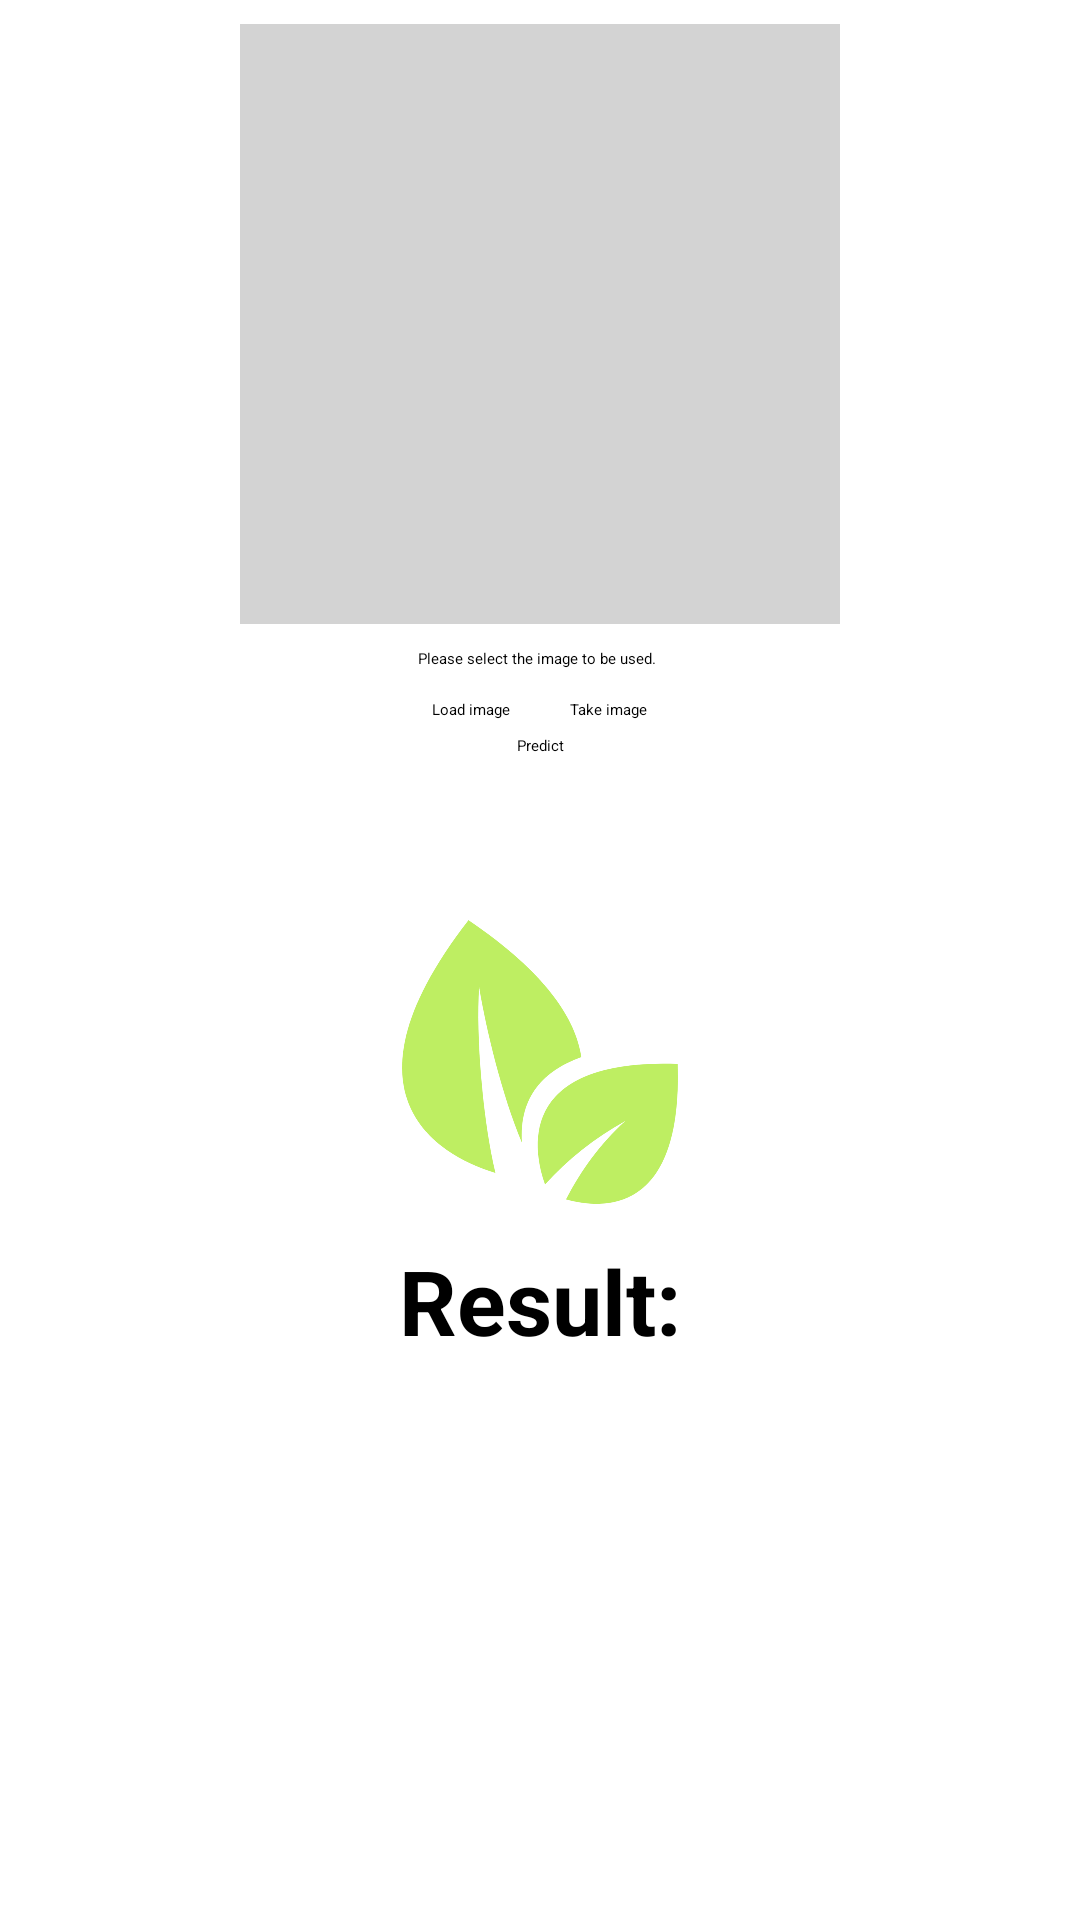

Android layout source for this screen:
<!-- AndroidManifest.xml: application theme Theme.Leafio -->
<!-- res/layout/activity_main.xml -->
<?xml version="1.0" encoding="utf-8"?>
<androidx.constraintlayout.widget.ConstraintLayout xmlns:android="http://schemas.android.com/apk/res/android"
    xmlns:app="http://schemas.android.com/apk/res-auto"
    xmlns:tools="http://schemas.android.com/tools"
    android:layout_width="match_parent"
    android:layout_height="match_parent"
    android:backgroundTint="@color/accent"
    tools:context=".MainActivity">


    <ImageView
        android:id="@+id/img_preview"
        android:layout_width="200dp"
        android:layout_height="200dp"
        android:background="#D3D3D3"
        app:layout_constraintBottom_toTopOf="@+id/textView"
        app:layout_constraintEnd_toEndOf="parent"
        app:layout_constraintStart_toStartOf="parent"
        app:layout_constraintTop_toTopOf="parent" />

    <TextView
        android:id="@+id/textView"
        android:layout_width="wrap_content"
        android:layout_height="wrap_content"
        android:text="Please select the image to be used."
        app:layout_constraintBottom_toBottomOf="parent"
        app:layout_constraintHorizontal_bias="0.497"
        app:layout_constraintLeft_toLeftOf="parent"
        app:layout_constraintRight_toRightOf="parent"
        app:layout_constraintTop_toTopOf="parent"
        app:layout_constraintVertical_bias="0.341" />

    <ImageView
        android:id="@+id/addIcon"
        android:layout_width="100dp"
        android:layout_height="100dp"
        app:layout_constraintBottom_toBottomOf="@+id/img_preview"
        app:layout_constraintEnd_toEndOf="@+id/img_preview"
        app:layout_constraintStart_toStartOf="@+id/img_preview"
        app:layout_constraintTop_toTopOf="@+id/img_preview"
        android:src="@drawable/ic_add"/>

    <LinearLayout
        android:id="@+id/ll"
        android:layout_width="match_parent"
        android:layout_height="wrap_content"
        app:layout_constraintStart_toStartOf="parent"
        app:layout_constraintTop_toBottomOf="@+id/textView"
        android:gravity="center"
        android:layout_marginTop="10dp"
        app:layout_constraintEnd_toEndOf="parent">

        <Button
            android:id="@+id/btnGallery"
            android:layout_width="wrap_content"
            android:layout_height="wrap_content"
            android:layout_marginEnd="10dp"
            android:text="Load image" />


        <Button
            android:id="@+id/btnCamera"
            android:layout_width="wrap_content"
            android:layout_height="wrap_content"
            android:layout_marginStart="10dp"
            android:text="Take image" />

    </LinearLayout>

    <Button
        android:id="@+id/btnPredict"
        android:layout_width="wrap_content"
        android:layout_height="wrap_content"
        app:layout_constraintTop_toBottomOf="@id/ll"
        app:layout_constraintStart_toStartOf="parent"
        app:layout_constraintEnd_toEndOf="parent"
        android:text="Predict"
        android:layout_marginTop="5dp"
        />

    <ImageView
        android:id="@+id/logo"
        android:layout_width="100dp"
        android:layout_height="100dp"
        android:layout_marginTop="52dp"
        android:src="@drawable/leafio"
        app:layout_constraintEnd_toEndOf="parent"
        app:layout_constraintStart_toStartOf="parent"
        app:layout_constraintTop_toBottomOf="@id/btnPredict" />



    <TextView
        android:id="@+id/result_label"
        android:layout_width="wrap_content"
        android:layout_height="wrap_content"
        android:text="Result:"
        android:textSize="30sp"
        android:textStyle="bold"
        app:layout_constraintBottom_toBottomOf="parent"
        app:layout_constraintEnd_toEndOf="parent"
        app:layout_constraintStart_toStartOf="parent"
        app:layout_constraintTop_toBottomOf="@+id/logo"
        app:layout_constraintVertical_bias="0.048" />

    <TextView
        android:id="@+id/predictionResult"
        android:layout_width="wrap_content"
        android:layout_height="wrap_content"
        tools:text="Apple"
        android:textSize="25sp"
        android:textStyle="normal"
        app:layout_constraintEnd_toEndOf="parent"
        app:layout_constraintStart_toStartOf="parent"
        app:layout_constraintTop_toBottomOf="@id/result_label" />

    <Button
        android:id="@+id/btnKnowMore"
        android:layout_width="wrap_content"
        android:layout_height="wrap_content"
        android:text="Know More"
        android:visibility="invisible"
        app:layout_constraintBottom_toBottomOf="parent"
        app:layout_constraintEnd_toEndOf="parent"
        app:layout_constraintStart_toStartOf="parent"
        app:layout_constraintTop_toBottomOf="@id/predictionResult" />


</androidx.constraintlayout.widget.ConstraintLayout>
<!-- resources referenced by this layout -->
<resources>
  <color name="accent">#FFFFFFFF</color>
  <!-- drawable leafio: png bitmap (drawable, 92072 bytes) -->
  <style name="Theme.Leafio" parent="Theme.MaterialComponents.DayNight.NoActionBar">
          
          <item name="colorPrimary">@color/primary</item>
          <item name="colorPrimaryVariant">@color/primary</item>
          <item name="colorOnPrimary">@color/secondary</item>
          
          <item name="colorSecondary">@color/primary</item>
          <item name="colorSecondaryVariant">@color/primary</item>
          <item name="colorOnSecondary">@color/secondary</item>
          
          <item name="android:statusBarColor" tools:targetApi="l">?attr/colorPrimaryVariant</item>
          
      </style>
  <color name="primary">#BEEE62</color>
  <color name="secondary">#1E1E24</color>
</resources>
